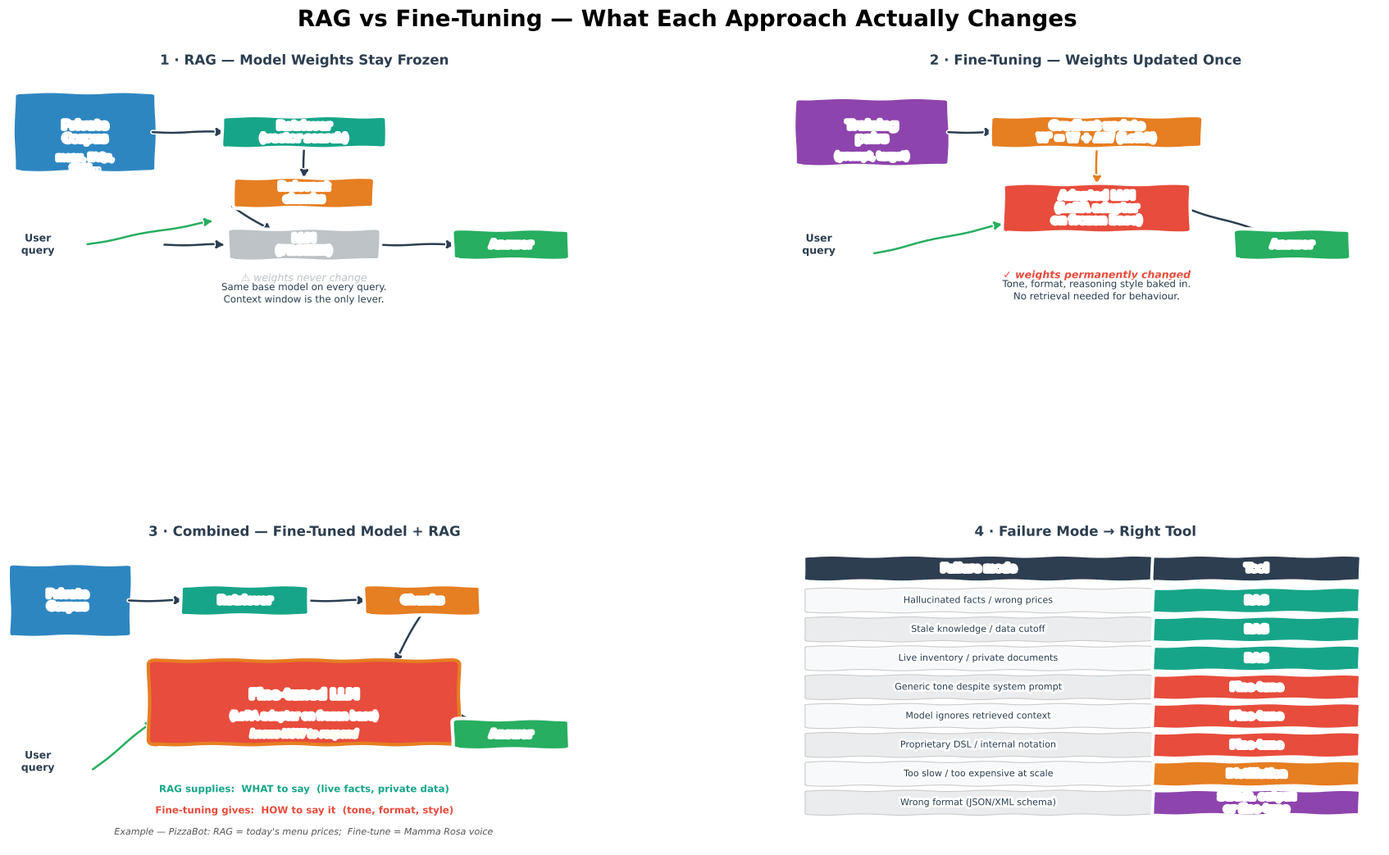

This chart was generated by the following Python code: (Note: this script raises an exception after producing the figure.)
"""Generate RAG-vs-FT.png — 4-panel xkcd-style comparison figure.

Panels:
  (1) RAG-only architecture   — frozen model, retrieval feeds context
  (2) Fine-tuning architecture — weight update, no retrieval needed
  (3) Combined pattern        — fine-tuned model + RAG on top
  (4) Decision matrix         — failure mode → right tool
"""
import matplotlib
matplotlib.use("Agg")
import matplotlib.pyplot as plt
from matplotlib.patches import FancyBboxPatch, FancyArrowPatch
import numpy as np

plt.xkcd(scale=0.8, length=100, randomness=2)

fig = plt.figure(figsize=(18, 11), facecolor="white")
fig.suptitle("RAG vs Fine-Tuning — What Each Approach Actually Changes",
             fontsize=20, fontweight="bold", y=0.98)

gs = fig.add_gridspec(2, 2, hspace=0.55, wspace=0.32,
                      left=0.04, right=0.97, top=0.91, bottom=0.05)
ax_rag  = fig.add_subplot(gs[0, 0])
ax_ft   = fig.add_subplot(gs[0, 1])
ax_both = fig.add_subplot(gs[1, 0])
ax_dec  = fig.add_subplot(gs[1, 1])

BLUE, ORANGE, GREEN, RED, PURPLE, DARK, GREY, TEAL = (
    "#2E86C1", "#E67E22", "#27AE60", "#E74C3C",
    "#8E44AD", "#2C3E50", "#BDC3C7", "#17A589")


def box(ax, x, y, txt, color, w=2.6, h=0.85, fontsize=9):
    ax.add_patch(FancyBboxPatch((x - w / 2, y - h / 2), w, h,
                                boxstyle="round,pad=0.08",
                                facecolor=color, edgecolor="white", lw=2,
                                zorder=3))
    ax.text(x, y, txt, ha="center", va="center",
            color="white", fontweight="bold", fontsize=fontsize, zorder=4)


def arrow(ax, x1, y1, x2, y2, color=DARK):
    ax.annotate("", xy=(x2, y2), xytext=(x1, y1),
                arrowprops=dict(arrowstyle="-|>", color=color, lw=1.8),
                zorder=2)


# ═══════════════════════════════════════════════════════════════════
# PANEL 1 — RAG-only
# ═══════════════════════════════════════════════════════════════════
ax_rag.set_title("1 · RAG — Model Weights Stay Frozen",
                 fontsize=12, fontweight="bold", color=DARK)
ax_rag.set_xlim(0, 10); ax_rag.set_ylim(0, 10); ax_rag.axis("off")

# corpus
ax_rag.add_patch(FancyBboxPatch((0.2, 6.8), 2.2, 2.4,
                                boxstyle="round,pad=0.1",
                                facecolor=BLUE, edgecolor="white", lw=2))
ax_rag.text(1.3, 8.0, "Private\nCorpus", ha="center", va="center",
            color="white", fontweight="bold", fontsize=10)
ax_rag.text(1.3, 7.0, "menu, FAQs,\ndocs…", ha="center", va="center",
            color="white", fontsize=8)

# retriever
box(ax_rag, 5.0, 8.0, "Retriever\n(vector search)", TEAL, w=2.6)
arrow(ax_rag, 2.4, 8.0, 3.7, 8.0)

# chunks → context
box(ax_rag, 5.0, 6.0, "Relevant\nchunks", ORANGE, w=2.2, h=0.8)
arrow(ax_rag, 5.0, 7.55, 5.0, 6.4)

# user query
ax_rag.text(0.5, 4.3, "User\nquery", ha="center", va="center",
            fontsize=9, color=DARK, fontweight="bold")
arrow(ax_rag, 1.3, 4.3, 3.5, 5.1, color=GREEN)

# LLM (frozen)
box(ax_rag, 5.0, 4.3, "LLM\n(FROZEN)", GREY, w=2.4)
arrow(ax_rag, 3.75, 5.6, 4.5, 4.7)   # chunks into LLM
arrow(ax_rag, 2.6, 4.3, 3.7, 4.3)    # query into LLM

# answer
box(ax_rag, 8.5, 4.3, "Answer", GREEN, w=1.8, h=0.8)
arrow(ax_rag, 6.2, 4.3, 7.6, 4.3)

# frozen annotation
ax_rag.text(5.0, 3.1, "⚠ weights never change", ha="center",
            fontsize=9, color=GREY, style="italic")
ax_rag.text(5.0, 2.4,
            "Same base model on every query.\nContext window is the only lever.",
            ha="center", fontsize=8.5, color=DARK)

# ═══════════════════════════════════════════════════════════════════
# PANEL 2 — Fine-Tuning-only
# ═══════════════════════════════════════════════════════════════════
ax_ft.set_title("2 · Fine-Tuning — Weights Updated Once",
                fontsize=12, fontweight="bold", color=DARK)
ax_ft.set_xlim(0, 10); ax_ft.set_ylim(0, 10); ax_ft.axis("off")

# training pairs
ax_ft.add_patch(FancyBboxPatch((0.2, 7.0), 2.4, 2.0,
                               boxstyle="round,pad=0.1",
                               facecolor=PURPLE, edgecolor="white", lw=2))
ax_ft.text(1.4, 8.0, "Training\npairs", ha="center", va="center",
           color="white", fontweight="bold", fontsize=10)
ax_ft.text(1.4, 7.2, "(prompt, target)", ha="center",
           color="white", fontsize=8, va="center")

# training / gradient step
box(ax_ft, 5.2, 8.0, "Gradient update\nW' = W + ΔW (LoRA)", ORANGE, w=3.4)
arrow(ax_ft, 2.65, 8.0, 3.5, 8.0)

# adapted LLM
box(ax_ft, 5.2, 5.5, "Adapted LLM\n(LoRA adapter\non frozen base)", RED, w=3.0, h=1.4)
arrow(ax_ft, 5.2, 7.55, 5.2, 6.2, color=ORANGE)

# user query → adapted LLM → answer (at inference)
ax_ft.text(0.5, 4.0, "User\nquery", ha="center", fontsize=9,
           color=DARK, fontweight="bold")
arrow(ax_ft, 1.4, 4.0, 3.65, 5.0, color=GREEN)

box(ax_ft, 8.5, 4.3, "Answer", GREEN, w=1.8, h=0.8)
arrow(ax_ft, 6.7, 5.5, 8.2, 4.6)

# changed annotation
ax_ft.text(5.2, 3.2, "✓ weights permanently changed", ha="center",
           fontsize=9, color=RED, style="italic", fontweight="bold")
ax_ft.text(5.2, 2.5,
           "Tone, format, reasoning style baked in.\nNo retrieval needed for behaviour.",
           ha="center", fontsize=8.5, color=DARK)

# ═══════════════════════════════════════════════════════════════════
# PANEL 3 — Combined
# ═══════════════════════════════════════════════════════════════════
ax_both.set_title("3 · Combined — Fine-Tuned Model + RAG",
                  fontsize=12, fontweight="bold", color=DARK)
ax_both.set_xlim(0, 10); ax_both.set_ylim(0, 10); ax_both.axis("off")

# corpus (smaller)
ax_both.add_patch(FancyBboxPatch((0.1, 7.0), 1.9, 2.2,
                                 boxstyle="round,pad=0.08",
                                 facecolor=BLUE, edgecolor="white", lw=2))
ax_both.text(1.0, 8.1, "Private\nCorpus", ha="center", va="center",
             color="white", fontweight="bold", fontsize=9)

box(ax_both, 4.0, 8.1, "Retriever", TEAL, w=2.0, h=0.8)
arrow(ax_both, 2.0, 8.1, 3.0, 8.1)

box(ax_both, 7.0, 8.1, "Chunks", ORANGE, w=1.8, h=0.8)
arrow(ax_both, 5.0, 8.1, 6.1, 8.1)

# fine-tuned LLM (bigger box with double border to show its special nature)
ax_both.add_patch(FancyBboxPatch((2.5, 3.5), 5.0, 2.5,
                                 boxstyle="round,pad=0.12",
                                 facecolor=RED, edgecolor=ORANGE, lw=3, zorder=3))
ax_both.text(5.0, 5.0, "Fine-tuned LLM", ha="center", va="center",
             color="white", fontweight="bold", fontsize=11, zorder=4)
ax_both.text(5.0, 4.3, "(LoRA adapter on frozen base)", ha="center",
             va="center", color="white", fontsize=8.5, zorder=4)
ax_both.text(5.0, 3.7, "knows HOW to respond", ha="center",
             va="center", color="#FFD", fontsize=8, style="italic", zorder=4)

arrow(ax_both, 7.0, 7.7, 6.5, 6.0)   # chunks → LLM

# user query
ax_both.text(0.5, 2.5, "User\nquery", ha="center", fontsize=9,
             color=DARK, fontweight="bold")
arrow(ax_both, 1.4, 2.5, 2.5, 4.2, color=GREEN)

# answer
box(ax_both, 8.5, 3.7, "Answer", GREEN, w=1.8, h=0.8)
arrow(ax_both, 7.5, 4.5, 8.1, 3.9)

# labels
ax_both.text(5.0, 1.8, "RAG supplies:  WHAT to say  (live facts, private data)",
             ha="center", fontsize=8.5, color=TEAL, fontweight="bold")
ax_both.text(5.0, 1.1, "Fine-tuning gives:  HOW to say it  (tone, format, style)",
             ha="center", fontsize=8.5, color=RED, fontweight="bold")
ax_both.text(5.0, 0.4,
             "Example — PizzaBot: RAG = today's menu prices;  Fine-tune = Mamma Rosa voice",
             ha="center", fontsize=8, color="#555", style="italic")

# ═══════════════════════════════════════════════════════════════════
# PANEL 4 — Decision matrix
# ═══════════════════════════════════════════════════════════════════
ax_dec.set_title("4 · Failure Mode → Right Tool",
                 fontsize=12, fontweight="bold", color=DARK)
ax_dec.set_xlim(0, 10); ax_dec.set_ylim(0, 10); ax_dec.axis("off")

rows = [
    ("Hallucinated facts / wrong prices",     "RAG",           TEAL),
    ("Stale knowledge / data cutoff",         "RAG",           TEAL),
    ("Live inventory / private documents",    "RAG",           TEAL),
    ("Generic tone despite system prompt",    "Fine-tune",     RED),
    ("Model ignores retrieved context",       "Fine-tune",     RED),
    ("Proprietary DSL / internal notation",   "Fine-tune",     RED),
    ("Too slow / too expensive at scale",     "Distillation",  ORANGE),
    ("Wrong format (JSON/XML schema)",        "Struct. output\nor fine-tune", PURPLE),
]

# header
ax_dec.add_patch(FancyBboxPatch((0.3, 8.8), 5.8, 0.7,
                                boxstyle="round,pad=0.05",
                                facecolor=DARK, edgecolor="white", lw=1.5))
ax_dec.text(3.2, 9.15, "Failure mode", ha="center", va="center",
            color="white", fontweight="bold", fontsize=9)
ax_dec.add_patch(FancyBboxPatch((6.2, 8.8), 3.4, 0.7,
                                boxstyle="round,pad=0.05",
                                facecolor=DARK, edgecolor="white", lw=1.5))
ax_dec.text(7.9, 9.15, "Tool", ha="center", va="center",
            color="white", fontweight="bold", fontsize=9)

for i, (problem, tool, tcol) in enumerate(rows):
    y = 8.1 - i * 0.95
    bg = "#F8F9FA" if i % 2 == 0 else "#EAECEE"
    ax_dec.add_patch(FancyBboxPatch((0.3, y - 0.35), 5.8, 0.7,
                                    boxstyle="round,pad=0.04",
                                    facecolor=bg, edgecolor="#CCC", lw=0.8))
    ax_dec.text(3.2, y, problem, ha="center", va="center",
                fontsize=8, color=DARK)
    ax_dec.add_patch(FancyBboxPatch((6.2, y - 0.35), 3.4, 0.7,
                                    boxstyle="round,pad=0.04",
                                    facecolor=tcol, edgecolor="white", lw=1.5))
    ax_dec.text(7.9, y, tool, ha="center", va="center",
                color="white", fontweight="bold", fontsize=8.5)

import pathlib
out = pathlib.Path(__file__).parent / "RAG-vs-FT.png"
plt.savefig(out, dpi=150, bbox_inches="tight", facecolor="white")
print(f"Saved → {out}")
